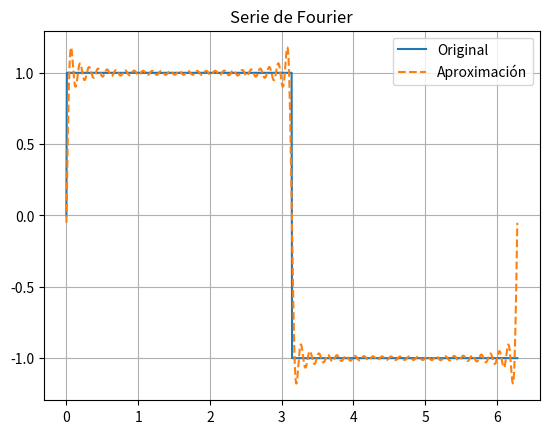

The script that saved this image:
import numpy as np
import matplotlib.pyplot as plt
import time

T = 2 * np.pi
t = np.linspace(0, T, 1000)
f = np.sign(np.sin(t))

def calcular_serie_fourier_iterativa(f, t, T, N):
    a, b = [], []
    for n in range(N + 1):
        a_n = (2 / T) * np.trapz(f * np.cos(n * 2 * np.pi * t / T), t)
        b_n = (2 / T) * np.trapz(f * np.sin(n * 2 * np.pi * t / T), t)
        a.append(a_n)
        b.append(b_n)
    return a, b

def calcular_serie_fourier_recursiva(a, b, t, T, n=0):
    if n == len(a):
        return np.zeros_like(t)
    suma = a[n] * np.cos(n * 2 * np.pi * t / T) + b[n] * np.sin(n * 2 * np.pi * t / T)
    return suma + calcular_serie_fourier_recursiva(a, b, t, T, n + 1)

N = 50

inicio1 = time.time()
a, b = calcular_serie_fourier_iterativa(f, t, T, N)
fin1 = time.time()

inicio2 = time.time()
f_aprox = calcular_serie_fourier_recursiva(a, b, t, T)
fin2 = time.time()

print(f"Tiempo iterativo: {fin1 - inicio1:.8f}")
print(f"Tiempo iterativo: {fin2 - inicio2:.8f}")

plt.plot(t, f, label='Original')
plt.plot(t, f_aprox, '--', label='Aproximación')
plt.legend()
plt.title('Serie de Fourier')
plt.grid()
plt.show()
